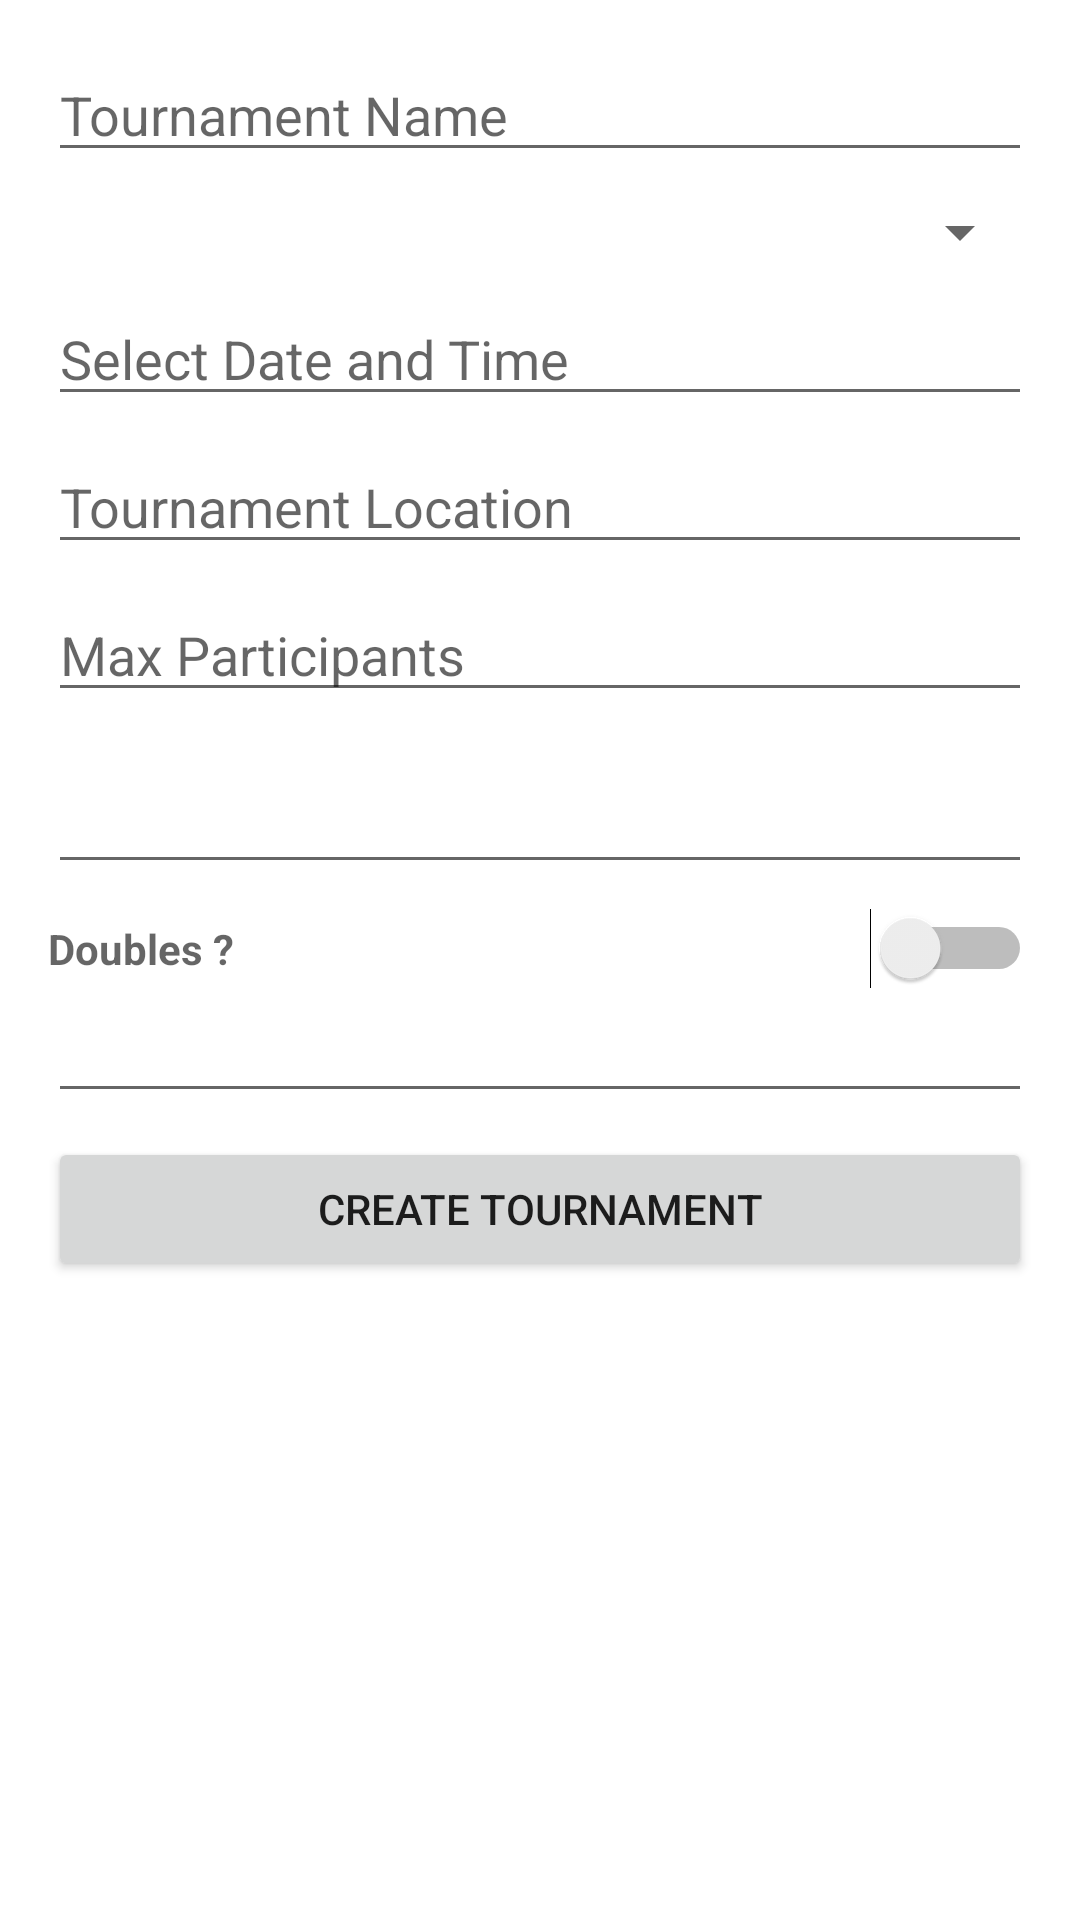

This screen was rendered from an Android layout file. Write that file and the resources it references.
<!-- AndroidManifest.xml: application theme Theme.MyApplication -->
<!-- res/layout/activity_create_tournament.xml -->
<?xml version="1.0" encoding="utf-8"?>
<LinearLayout xmlns:android="http://schemas.android.com/apk/res/android"
    android:layout_width="match_parent"
    android:layout_height="match_parent"
    android:orientation="vertical"
    android:padding="16dp">
    <EditText
        android:id="@+id/editTournamentName"
        android:layout_width="match_parent"
        android:layout_height="wrap_content"
        android:hint="Tournament Name"
        android:layout_marginBottom="8dp"/>

    <Spinner
        android:id="@+id/spinnerTournamentType"
        android:layout_width="match_parent"
        android:layout_height="wrap_content"
        android:layout_marginBottom="8dp"/>

    <EditText
        android:id="@+id/editTournamentDateTime"
        android:layout_width="match_parent"
        android:layout_height="wrap_content"
        android:hint="Select Date and Time"
        android:layout_marginBottom="8dp"/>

    <EditText
        android:id="@+id/editTournamentLocation"
        android:layout_width="match_parent"
        android:layout_height="wrap_content"
        android:hint="Tournament Location"
        android:layout_marginBottom="8dp"/>

    <EditText
        android:id="@+id/editMaxParticipants"
        android:layout_width="match_parent"
        android:layout_height="wrap_content"
        android:hint="Max Participants"
        android:inputType="number"
        android:layout_marginBottom="16dp"/>
    <EditText
        android:id="@+id/editMinPlayers"
        android:layout_width="match_parent"
        android:layout_height="wrap_content"
        android:inputType="number"
        android:layout_marginBottom="8dp"/>
    <Switch
        android:id="@+id/isDoubles"
        android:layout_width="match_parent"
        android:layout_height="wrap_content"
        android:hint="Doubles ?"
        android:textStyle="bold"
        />

    <EditText
        android:id="@+id/editRounds"
        android:layout_width="match_parent"
        android:layout_height="wrap_content"
        android:inputType="number"
        android:layout_marginBottom="8dp"/>

    <Button
        android:id="@+id/buttonCreate"
        android:layout_width="match_parent"
        android:layout_height="wrap_content"
        android:text="Create Tournament"/>

</LinearLayout>
<!-- resources referenced by this layout -->
<resources>
  <style name="Theme.MyApplication" parent="Theme.MaterialComponents.DayNight.NoActionBar">
          <item name="android:windowActivityTransitions">true</item>
          
          <item name="colorPrimary">@color/green</item>
          <item name="colorPrimaryVariant">@color/green</item>
          <item name="colorOnPrimary">@color/white</item>
          
          <item name="colorSecondary">@color/teal_200</item>
          <item name="colorSecondaryVariant">@color/teal_700</item>
          <item name="colorOnSecondary">@color/black</item>
          
          <item name="android:statusBarColor" tools:targetApi="l">?attr/colorPrimaryVariant</item>
          
      </style>
  <color name="green">#BAFD74</color>
  <color name="white">#FFFFFFFF</color>
  <color name="teal_200">#FF03DAC5</color>
  <color name="teal_700">#FF018786</color>
  <color name="black">#FF000000</color>
</resources>
